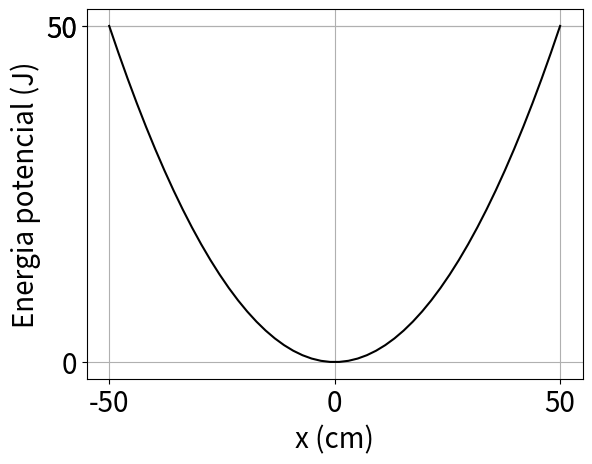

Python code for this plot:
from matplotlib.pyplot import *
from numpy import *

x = linspace(-50,50)
y = 0.02*x**2
plot(x,y,'-',color='black')
grid()

xticks([-50.0,0.0,50.0], fontsize=20)
yticks([50.0,0.0,50.0], fontsize=20)
xlabel('x (cm)', fontsize=20)
ylabel('Energia potencial (J)', fontsize=20)

show()
